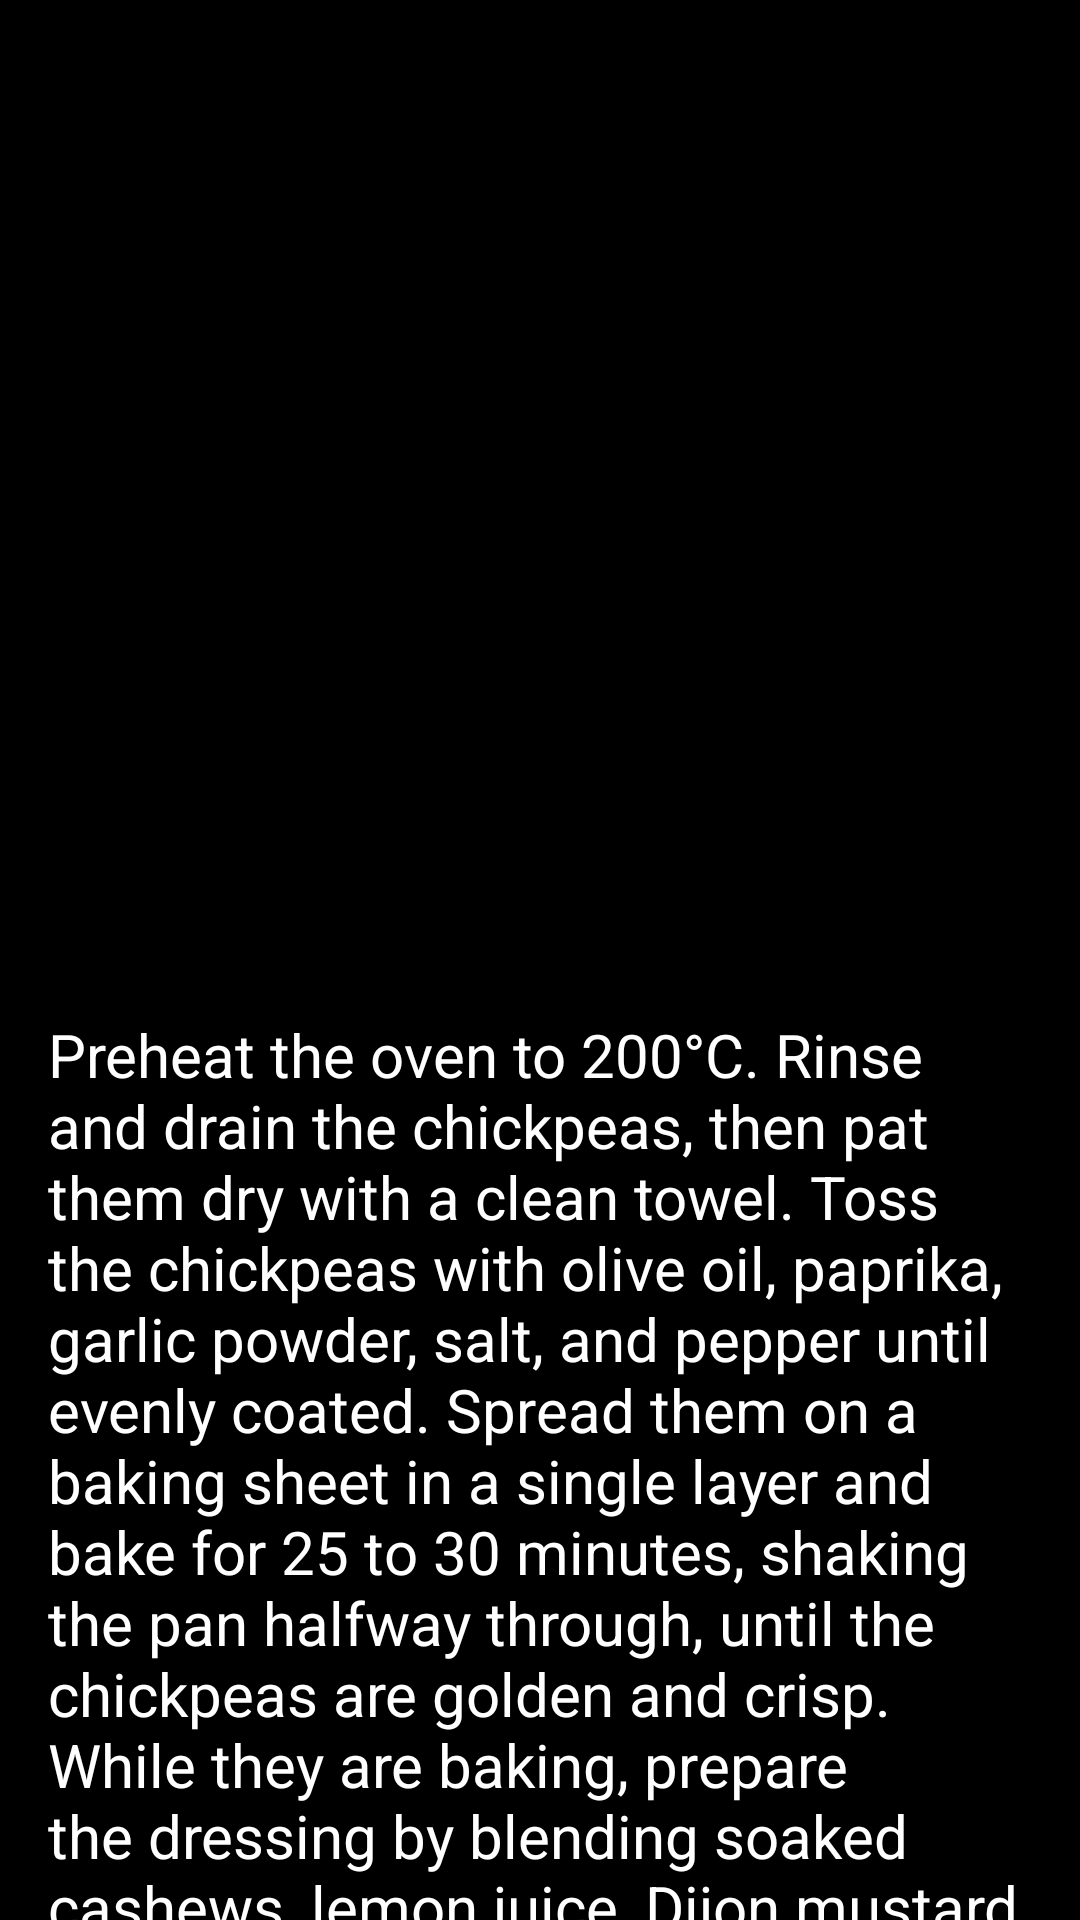

The Android layout XML behind this screen, and the referenced resources:
<!-- AndroidManifest.xml: application theme Theme.Gymora -->
<!-- res/layout/activity_meals4.xml -->
<?xml version="1.0" encoding="utf-8"?>
<androidx.constraintlayout.widget.ConstraintLayout xmlns:android="http://schemas.android.com/apk/res/android"
    xmlns:app="http://schemas.android.com/apk/res-auto"
    xmlns:tools="http://schemas.android.com/tools"
    android:layout_width="match_parent"
    android:layout_height="match_parent"
    android:background="#000000">

    <ImageButton
        android:id="@+id/back_button"
        android:layout_width="48dp"
        android:layout_height="48dp"
        android:layout_marginStart="16dp"
        android:layout_marginTop="16dp"
        android:background="?attr/selectableItemBackgroundBorderless"
        android:contentDescription="Back"
        android:src="@drawable/ic_arrow_back"
        app:layout_constraintStart_toStartOf="parent"
        app:layout_constraintTop_toTopOf="parent" />

    <ScrollView
        android:layout_width="0dp"
        android:layout_height="0dp"
        android:layout_marginTop="72dp"
        app:layout_constraintTop_toTopOf="parent"
        app:layout_constraintBottom_toBottomOf="parent"
        app:layout_constraintStart_toStartOf="parent"
        app:layout_constraintEnd_toEndOf="parent">

        <LinearLayout
            android:layout_width="match_parent"
            android:layout_height="wrap_content"
            android:orientation="vertical">

            <ImageView
                android:id="@+id/meal_image"
                android:layout_width="match_parent"
                android:layout_height="250dp"
                android:scaleType="centerCrop"
                android:src="@drawable/meals4" />

            <TextView
                android:id="@+id/recipe_text"
                android:layout_width="match_parent"
                android:layout_height="wrap_content"
                android:padding="16dp"
                android:text="Preheat the oven to 200°C. Rinse and drain the chickpeas, then pat them dry with a clean towel. Toss the chickpeas with olive oil, paprika, garlic powder, salt, and pepper until evenly coated. Spread them on a baking sheet in a single layer and bake for 25 to 30 minutes, shaking the pan halfway through, until the chickpeas are golden and crisp. While they are baking, prepare the dressing by blending soaked cashews, lemon juice, Dijon mustard, capers, garlic, nutritional yeast, water, salt, and pepper until smooth and creamy. Chop the romaine lettuce and place it in a large bowl, add the dressing, and toss well. Top the salad with the crispy chickpeas and croutons just before serving."
                android:textColor="#FFFFFF"
                android:textSize="20sp" />

        </LinearLayout>
    </ScrollView>

</androidx.constraintlayout.widget.ConstraintLayout>
<!-- resources referenced by this layout -->
<resources>
  <style name="Theme.Gymora" parent="Base.Theme.Gymora" />
  <style name="Base.Theme.Gymora" parent="Theme.AppCompat.DayNight.NoActionBar">
          
          
      </style>
</resources>
